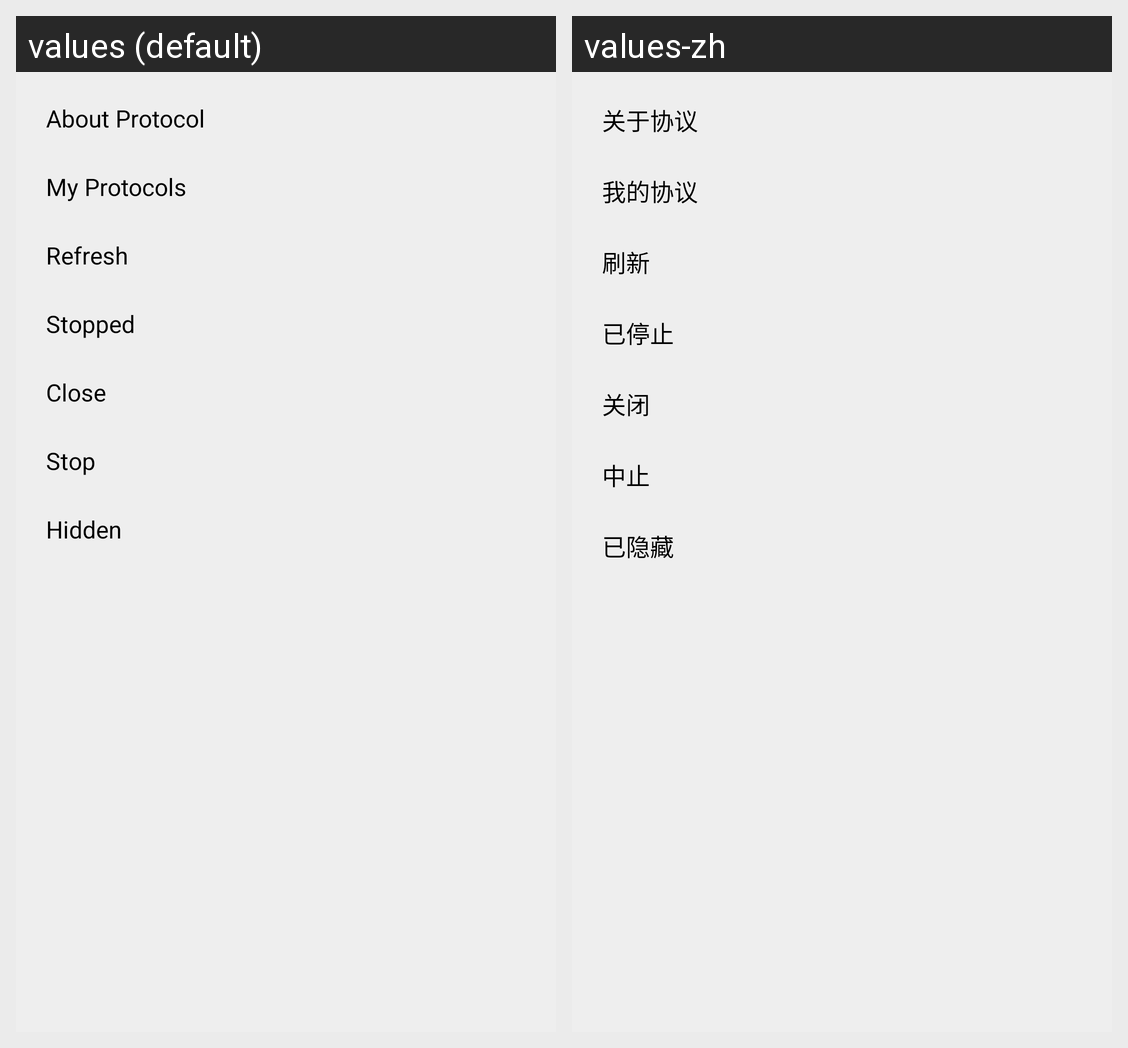

The same Android screen rendered under two of its app's locales, left to right. List the strings drawn on it with the default value and each locale's translation.
Android screen res/layout/popup_menu_protocol_more.xml rendered under 2 locales, left to right: values (default), values-zh. Device: Nexus 5 (rendered at 1080×1920; each locale shown at half size, 540×960, under a caption strip naming it); theme Theme.Freer.
Strings drawn on this screen, with the default value and each locale's value (text and hints the layout hard-codes, and strings that could not be matched under every locale, appear in the picture but are not listed):

about_protocol
  values: About Protocol
  values-zh: 关于协议

my_protocols
  values: My Protocols
  values-zh: 我的协议

refresh
  values: Refresh
  values-zh: 刷新

stopped
  values: Stopped
  values-zh: 已停止

close
  values: Close
  values-zh: 关闭

stop
  values: Stop
  values-zh: 中止

hidden
  values: Hidden
  values-zh: 已隐藏
